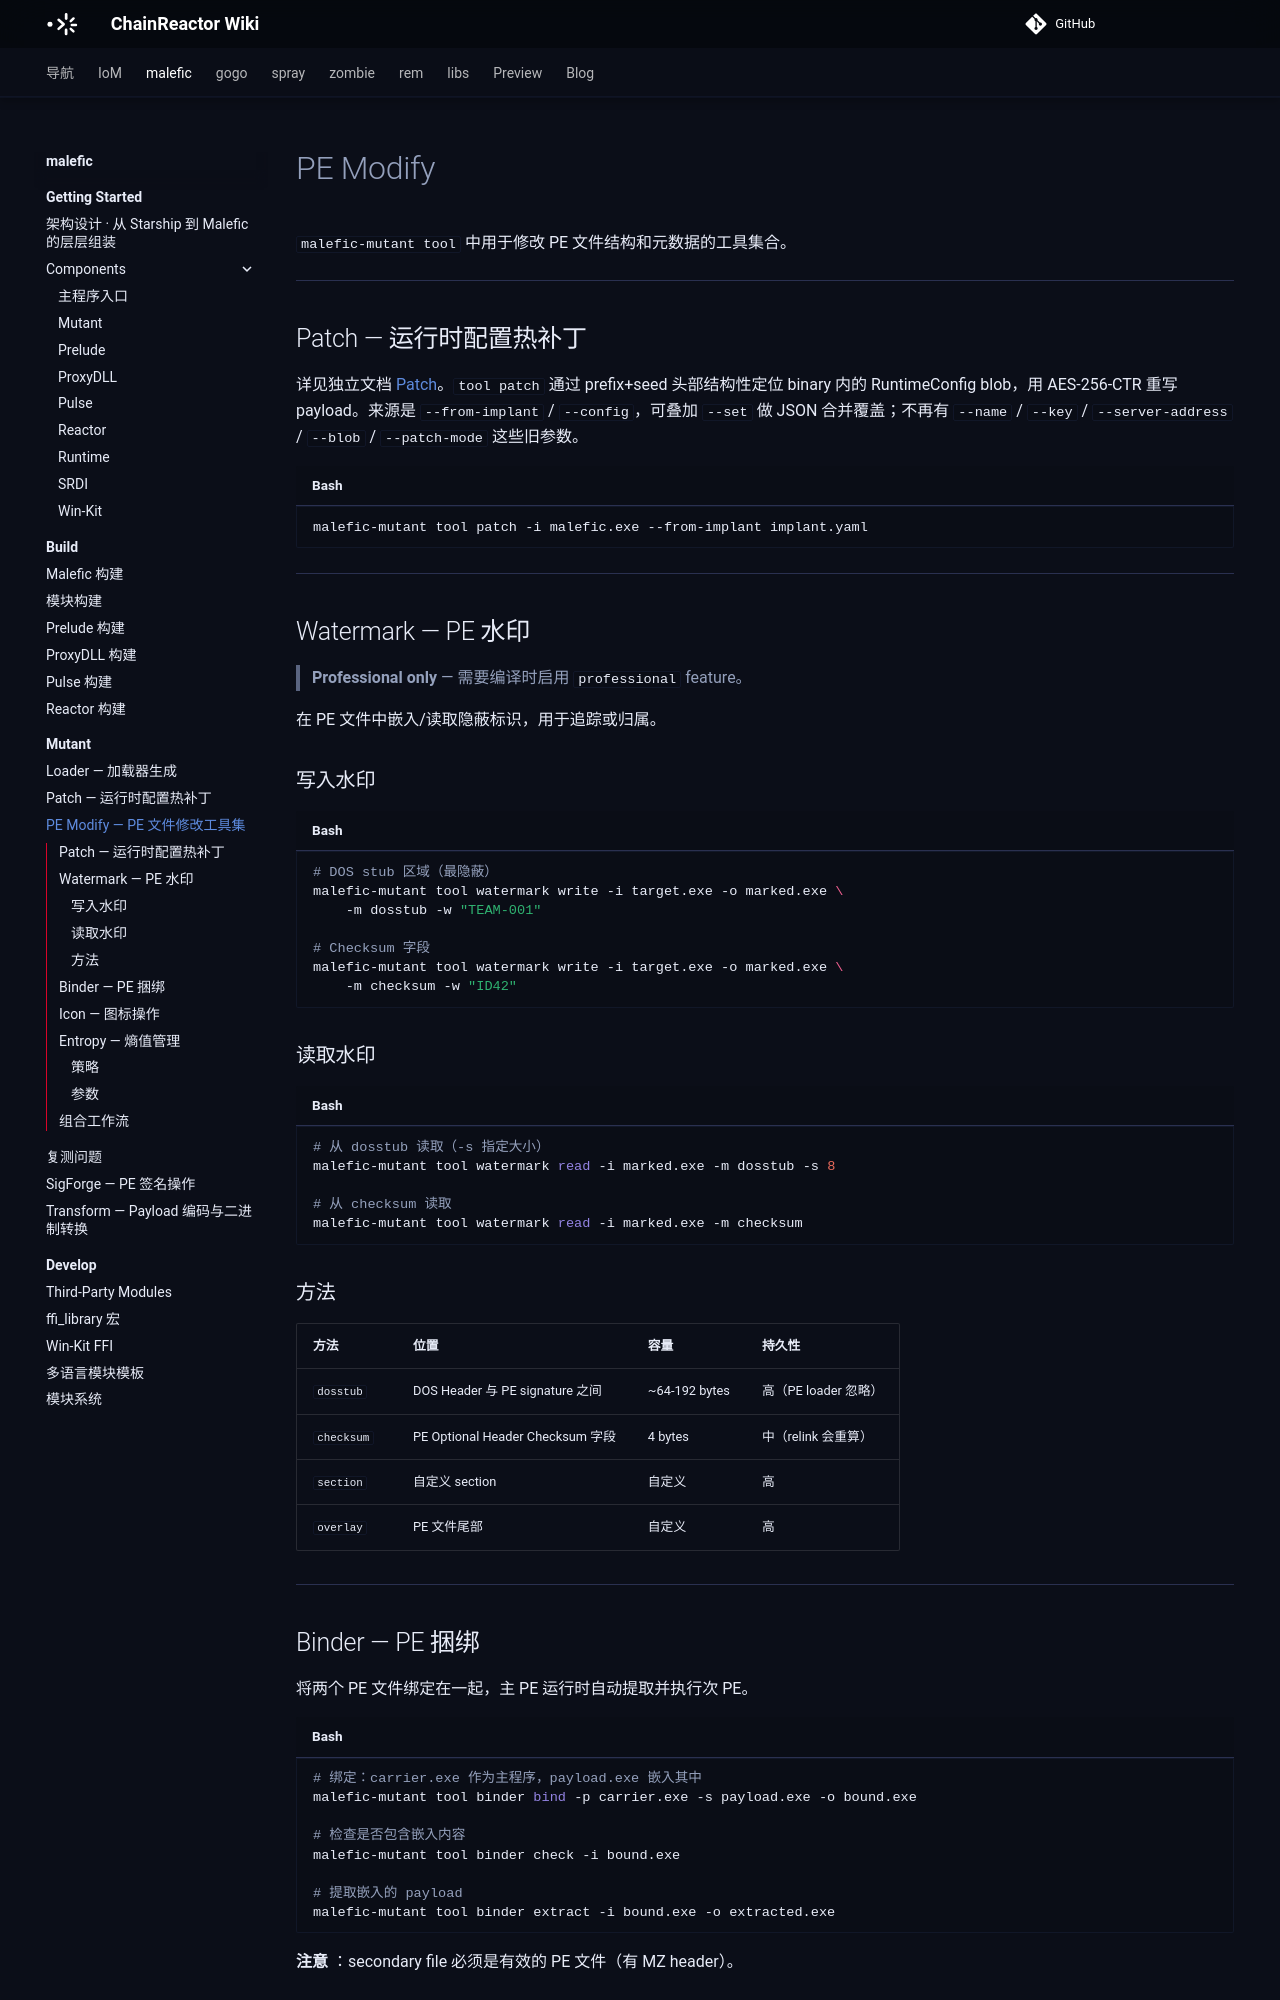

repository: chainreactors/wiki · page: malefic/mutant/pe-modify/index.html · generator: mkdocs

---
title: PE Modify — PE 文件修改工具集
description: malefic-mutant tool 中用于修改 PE 文件结构和元数据的工具集合。
edition: community
generated: false
source: imp:mutant/pe-modify.md
---

# PE Modify

`malefic-mutant tool` 中用于修改 PE 文件结构和元数据的工具集合。

---

## Patch — 运行时配置热补丁

详见独立文档 [Patch](/malefic/mutant/patch/)。`tool patch` 通过 prefix+seed 头部结构性定位 binary 内的 RuntimeConfig blob，用 AES-256-CTR 重写 payload。来源是 `--from-implant` / `--config`，可叠加 `--set` 做 JSON 合并覆盖；不再有 `--name` / `--key` / `--server-address` / `--blob` / `--patch-mode` 这些旧参数。

```bash
malefic-mutant tool patch -i malefic.exe --from-implant implant.yaml
```

---

## Watermark — PE 水印

> **Professional only** — 需要编译时启用 `professional` feature。

在 PE 文件中嵌入/读取隐蔽标识，用于追踪或归属。

### 写入水印

```bash
# DOS stub 区域（最隐蔽）
malefic-mutant tool watermark write -i target.exe -o marked.exe \
    -m dosstub -w "TEAM-001"

# Checksum 字段
malefic-mutant tool watermark write -i target.exe -o marked.exe \
    -m checksum -w "ID42"
```

### 读取水印

```bash
# 从 dosstub 读取（-s 指定大小）
malefic-mutant tool watermark read -i marked.exe -m dosstub -s 8

# 从 checksum 读取
malefic-mutant tool watermark read -i marked.exe -m checksum
```

### 方法

| 方法 | 位置 | 容量 | 持久性 |
|------|------|------|--------|
| `dosstub` | DOS Header 与 PE signature 之间 | ~64-192 bytes | 高（PE loader 忽略） |
| `checksum` | PE Optional Header Checksum 字段 | 4 bytes | 中（relink 会重算） |
| `section` | 自定义 section | 自定义 | 高 |
| `overlay` | PE 文件尾部 | 自定义 | 高 |

---
